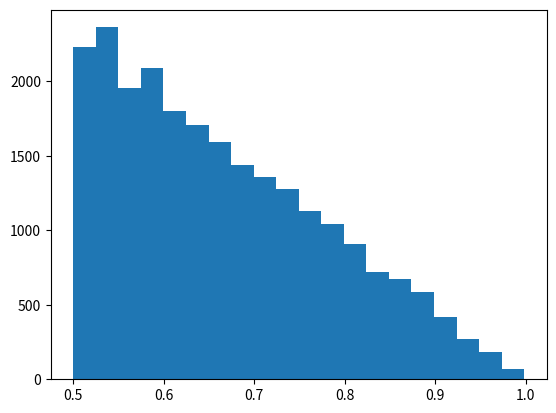

Write the Python code that produced this figure.
#!/usr/bin/env python3
# -*- coding: utf-8 -*-
"""
Created on Sat Mar 14 11:45:29 2020

@author: tomasferrer
"""

"""
Suppose you're running a second-price auction.
In this auction, the highest bidder will win,
but will pay the auctioneer (you) the value of
 the second-highest bid.
 
 Assuming there are two bidders bidding on one item,
 and the bidder knows his own valuation but sees the
 valuation of the rival as uncertain and distributed
 uniformly in the unit interval, calculate the 
 expected revenue when the reserve price is 1/2.

"""
import numpy as np
import matplotlib.pyplot as plt

class Auction():
    def __init__(self, players=None, verbose=False):
        ## If no input, initialize with two players
        if players == None:
            self.players = [Bidder(), Bidder()] 
        else:
            self.players = players
        self.current_price = 0.5
        self.second_price = 0.5
        self.current_winner = None
        self.player_checked = dict(zip(self.players, [False] * len(self.players)))
        self.verbose = verbose
        
    def take_bid(self, bidder, bid):
        if self.verbose:
            print("%s offers %.3f!" % (bidder.name, bid))
        self.current_winner = bidder.name
        self.second_price = self.current_price
        self.current_price = bid
        self.player_checked = dict(zip(self.players, [False] * len(self.players)))
        self.player_checked[bidder] = True
        
    def run(self):
        if self.verbose:
            print("......................\n(.... Drumrolls! ....)\n......................")
            print("Price starts at %.3f!" % (self.current_price))
        while sum(self.player_checked.values()) < len(self.players):
            for player in self.players:
                if not self.player_checked[player]:
                    player.assess(self)
                    self.player_checked[player] = True
        if self.verbose:
            if self.current_winner != None:
                print("...")
                print("1, 2, 3... Sold to %s, for %.3f!" % (self.current_winner, self.second_price))
            else:
                print("...")
                print("Auction deserted! :-(")
        if self.current_winner != None:
            return(self.second_price)
        else:
            return(-1)
        
class Bidder():
    def __init__(self, name=None, own_val=-1):
        if own_val < 0:
            self.own_val = np.random.rand()
        else:
            self.own_val = own_val
        
        if name == None:
            self.name = str(self.own_val)
        else:
            self.name = name
            
    def make_bid(self, Auction, bid):
        Auction.take_bid(self, bid)

    def assess(self, Auction):
        if(Auction.current_price < self.own_val):
            self.make_bid(Auction, Auction.current_price + 0.1*(self.own_val - Auction.current_price))
        else:
            pass
            
        
#players = [Bidder("Alice"), Bidder("Bob")]
#print("Psst, secret!")
#for player in players:
#    print("%s's value is %.3f" % (player.name, player.own_val))
#auction = Auction(players, verbose=True)
#auction.run()



montecarlo = []

n = 100000

for i in range(n):
    r = Auction().run()
    if r > 0.5:
        montecarlo.append(r)
print("\nMean sale price: %.3f" % np.mean(montecarlo))
print("%.2f probability of sale" % (len(montecarlo)/n) )
plt.hist(montecarlo, bins =20)


        
"""
25% N N -- No sale
25% N Y -- Sale, 0.50
25% Y N -- Sale, 0.50
25% Y Y -- Sale... for what value?

if you win, you pay the price you beat.
don't shoot yourself in the foot.
Just beat it by the minimum.

So you won't pay to beat a price that's already above
your own value.


def fn(x):
    return min(np.random.rand(), np.random.rand())
    
distribution --> skewed!

not uniform anymore, but triangle

1 --> overwritten by every other value, hence, 0 prob.
0.9 --> overwritten by 80% of values.
0.5 --> Never overwritten (max chance)

probability?

Expect value of this distribution?

int(x * (1-x)) / int(1-x) between 0 and 1

1/3 of the way between 0 and 1

***

prices settled... problem? step-ups

why is there a spike in 0.50?

reserve price: 0.50

player A 0.8

player B 0.51 (or very close to 50)

A's first step will surpass B's own value. So A will pay 0.50, not .51

***

"""
        
        


        
        
        
        
        
        
        
        
        
        
        
        
        
        
        
        
        
        
        
        
        
        
        
        
        
        
        
        